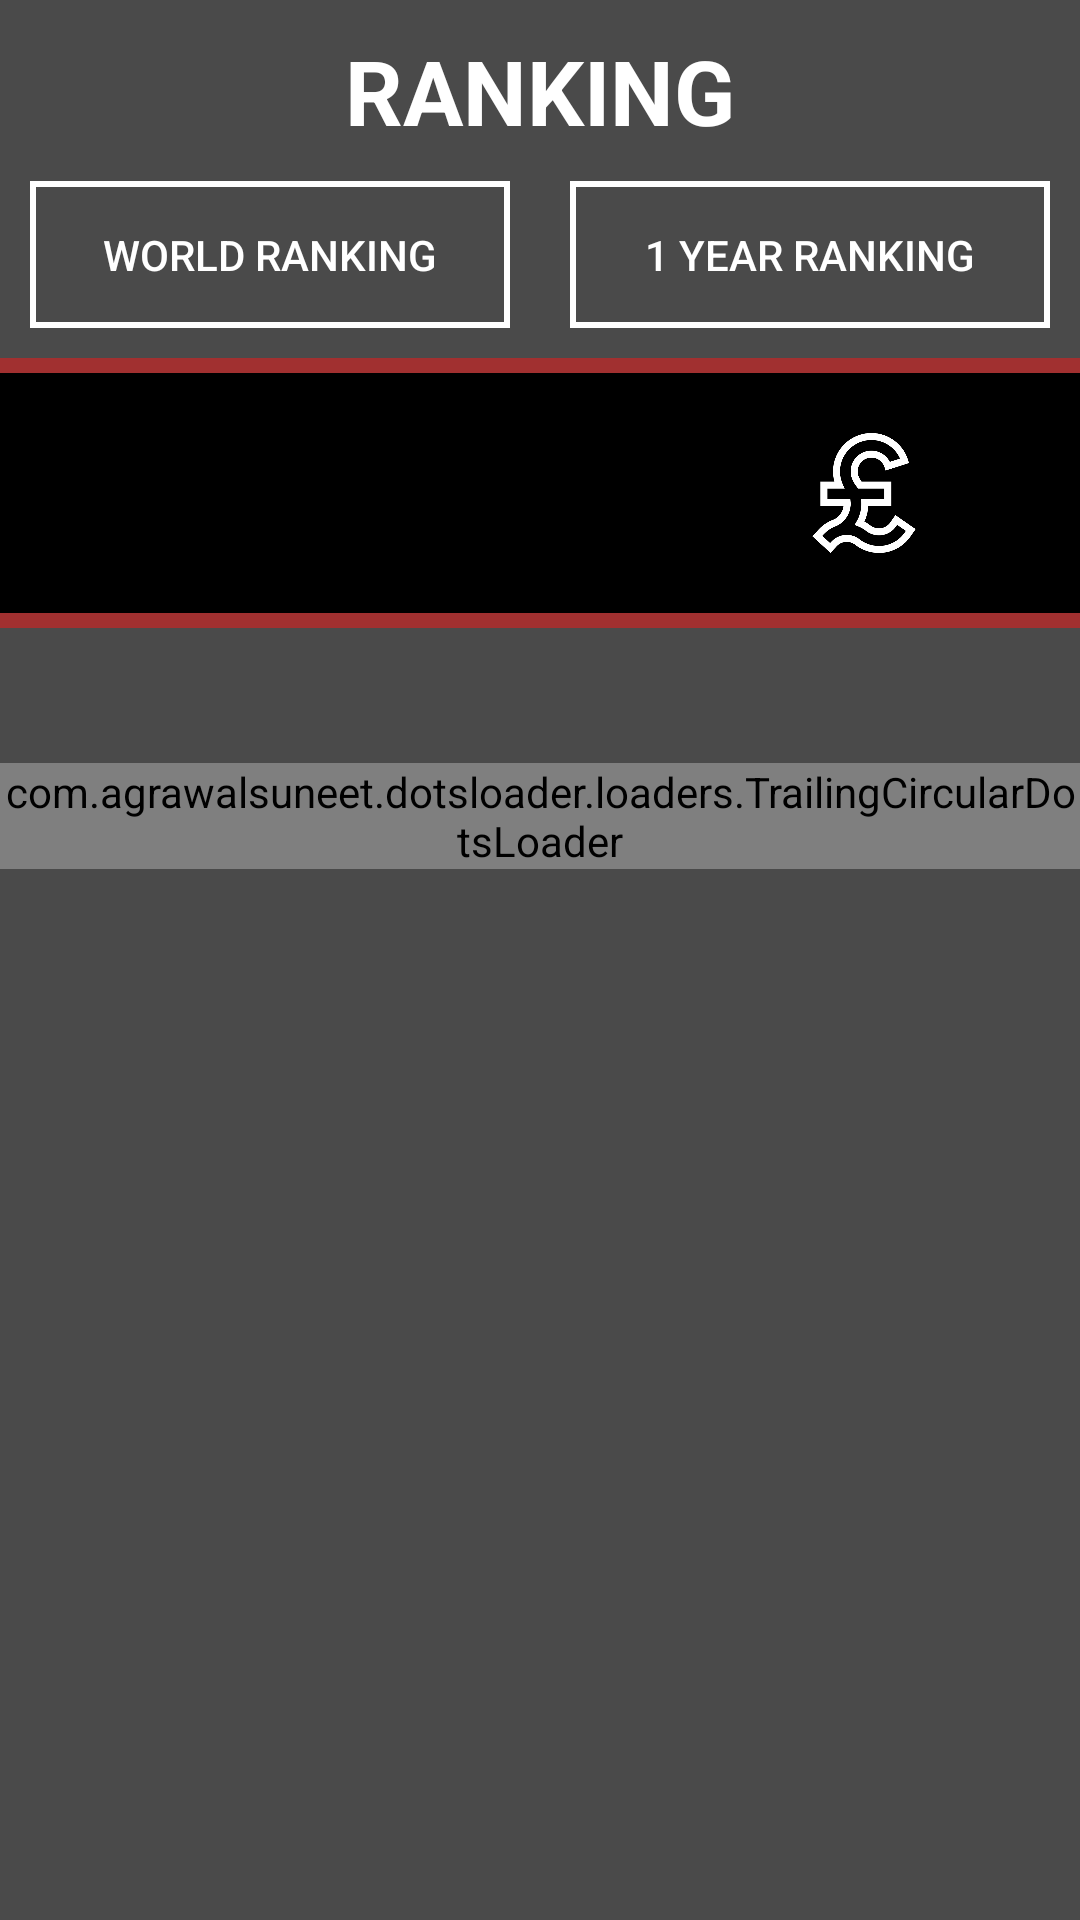

Here is an Android app screen rendered from its layout file. Give the layout XML and the strings, colors and styles it references.
<!-- AndroidManifest.xml: application theme Theme.ButtonChanger -->
<!-- res/layout/fragment_ranking.xml -->
<?xml version="1.0" encoding="utf-8"?>
<ScrollView
    xmlns:android="http://schemas.android.com/apk/res/android"
    xmlns:app="http://schemas.android.com/apk/res-auto"
    xmlns:tools="http://schemas.android.com/tools"
    android:layout_width="match_parent"
    android:layout_height="match_parent"
    android:background="#4A4A4A"
    tools:context=".ui.navigation.ranking.RankingFragment">

<androidx.constraintlayout.widget.ConstraintLayout
    android:layout_width="match_parent"
    android:layout_height="wrap_content"
    android:background="#4A4A4A"
    tools:context=".ui.navigation.ranking.RankingFragment">

    <com.agrawalsuneet.dotsloader.loaders.TrailingCircularDotsLoader
        android:id="@+id/progress_bar"
        android:layout_width="wrap_content"
        android:layout_height="wrap_content"
        app:layout_constraintEnd_toEndOf="parent"
        app:layout_constraintStart_toStartOf="parent"
        app:layout_constraintTop_toBottomOf="@id/ll2"
        android:layout_marginTop="50dp"
        app:trailingcircular_animDelay="200"
        app:trailingcircular_animDuration="1200"
        app:trailingcircular_bigCircleRadius="40dp"
        app:trailingcircular_dotsColor="@color/loader_selected"
        app:trailingcircular_dotsRadius="11dp"
        app:trailingcircular_noOfTrailingDots="5" />

    <TextView
        android:id="@+id/txtTitle"
        android:layout_width="wrap_content"
        android:layout_height="wrap_content"
        android:text="@string/ranking"
        android:textColor="@color/white"
        android:textSize="30sp"
        android:textStyle="bold"
        android:layout_margin="10dp"
        app:layout_constraintEnd_toEndOf="parent"
        app:layout_constraintStart_toStartOf="parent"
        app:layout_constraintTop_toTopOf="parent"/>

    <LinearLayout
        android:id="@+id/ll1"
        android:layout_width="match_parent"
        android:layout_height="wrap_content"
        android:orientation="horizontal"
        android:weightSum="2"
        app:layout_constraintEnd_toEndOf="parent"
        app:layout_constraintStart_toStartOf="parent"
        app:layout_constraintTop_toBottomOf="@id/txtTitle">

        <Button
            android:id="@+id/btnWorldRanking"
            style="?android:attr/buttonBarButtonStyle"
            android:layout_width="0dp"
            android:layout_height="wrap_content"
            android:layout_margin="10dp"
            android:layout_weight="1"
            android:background="@drawable/button_style"
            android:paddingTop="15dp"
            android:paddingBottom="15dp"
            android:text="@string/world_ranking"
            android:textColor="@color/white" />

        <Button
            android:id="@+id/btnYearRanking"
            style="?android:attr/buttonBarButtonStyle"
            android:layout_width="0dp"
            android:layout_height="wrap_content"
            android:layout_margin="10dp"
            android:layout_weight="1"
            android:background="@drawable/button_style"
            android:paddingTop="15dp"
            android:paddingBottom="15dp"
            android:text="@string/_1_year_ranking"
            android:textColor="@color/white" />
    </LinearLayout>

    <View
        android:id="@+id/view1"
        android:layout_width="match_parent"
        android:layout_height="5dp"
        android:background="#A13030"
        app:layout_constraintEnd_toEndOf="parent"
        app:layout_constraintStart_toStartOf="parent"
        app:layout_constraintTop_toBottomOf="@id/ll1"/>

    <LinearLayout
        android:id="@+id/ll2"
        android:layout_width="match_parent"
        android:layout_height="80dp"
        android:orientation="horizontal"
        android:weightSum="10"
        android:background="@color/black"
        app:layout_constraintEnd_toEndOf="parent"
        app:layout_constraintStart_toStartOf="parent"
        app:layout_constraintTop_toBottomOf="@id/view1">

        <LinearLayout
            android:layout_width="0dp"
            android:layout_height="match_parent"
            android:layout_weight="2"
            android:gravity="center">
            <ImageView
                android:layout_width="40dp"
                android:layout_height="40dp"
                android:src="@drawable/trofeo"
                app:tint="@color/white"/>
        </LinearLayout>


        <LinearLayout
            android:layout_width="0dp"
            android:layout_height="match_parent"
            android:layout_weight="4"
            android:gravity="center">
            <ImageView
                android:layout_width="40dp"
                android:layout_height="40dp"
                android:src="@drawable/avatar"
                app:tint="@color/white"/>
        </LinearLayout>

        <LinearLayout
            android:layout_width="0dp"
            android:layout_height="match_parent"
            android:layout_weight="4"
            android:gravity="center">
            <ImageView
                android:layout_width="40dp"
                android:layout_height="40dp"
                android:src="@drawable/libra"
                app:tint="@color/white"/>
        </LinearLayout>
    </LinearLayout>

    <View
        android:id="@+id/view2"
        android:layout_width="match_parent"
        android:layout_height="5dp"
        android:background="#A13030"
        app:layout_constraintEnd_toEndOf="parent"
        app:layout_constraintStart_toStartOf="parent"
        app:layout_constraintTop_toBottomOf="@id/ll2"/>

    <androidx.recyclerview.widget.RecyclerView
        android:id="@+id/rvRanking"
        android:layout_width="match_parent"
        android:layout_height="wrap_content"
        app:layoutManager="androidx.recyclerview.widget.LinearLayoutManager"
        android:orientation="vertical"
        app:layout_constraintEnd_toEndOf="parent"
        app:layout_constraintStart_toStartOf="parent"
        app:layout_constraintTop_toBottomOf="@id/view2"
        tools:listitem="@layout/item_ranking"/>


</androidx.constraintlayout.widget.ConstraintLayout>

</ScrollView>
<!-- res/layout/item_ranking.xml (included above) -->
<?xml version="1.0" encoding="utf-8"?>
<androidx.constraintlayout.widget.ConstraintLayout
    android:id="@+id/item"
    xmlns:android="http://schemas.android.com/apk/res/android"
    xmlns:app="http://schemas.android.com/apk/res-auto"
    xmlns:tools="http://schemas.android.com/tools"
    android:layout_width="match_parent"
    android:layout_height="wrap_content">

    <LinearLayout
        android:id="@+id/ll1"
        android:layout_width="match_parent"
        android:layout_height="40dp"
        android:orientation="horizontal"
        android:weightSum="10"
        app:layout_constraintTop_toTopOf="parent"
        app:layout_constraintEnd_toEndOf="parent"
        app:layout_constraintStart_toStartOf="parent">
        <LinearLayout
            android:layout_width="0dp"
            android:layout_height="match_parent"
            android:layout_weight="2"
            android:gravity="center"
            android:background="#EA1717">
            <TextView
                android:id="@+id/txtPosition"
                android:layout_width="wrap_content"
                android:layout_height="wrap_content"
                android:textColor="@color/white"
                tools:text="1"
                android:textStyle="bold"
                android:textSize="16sp"/>
        </LinearLayout>

        <LinearLayout
            android:layout_width="0dp"
            android:layout_height="match_parent"
            android:layout_weight="4"
            android:gravity="center"
            android:background="#E4E4E4">
            <TextView
                android:id="@+id/txtPlayer"
                android:layout_width="wrap_content"
                android:layout_height="wrap_content"
                android:textColor="@color/black"
                tools:text="Mark Selby"
                android:textStyle="bold"
                android:textSize="14sp"/>
        </LinearLayout>

        <LinearLayout
            android:layout_width="0dp"
            android:layout_height="match_parent"
            android:layout_weight="4"
            android:gravity="center"
            android:background="#E4E4E4">
            <TextView
                android:id="@+id/txtPounds"
                android:layout_width="wrap_content"
                android:layout_height="wrap_content"
                android:textColor="@color/black"
                tools:text="1,102,500"
                android:textStyle="bold"
                android:textSize="14sp"/>
        </LinearLayout>

    </LinearLayout>

    <View
        android:layout_width="match_parent"
        android:layout_height="2dp"
        android:background="@color/black"
        app:layout_constraintTop_toBottomOf="@id/ll1"
        app:layout_constraintEnd_toEndOf="parent"
        app:layout_constraintStart_toStartOf="parent"/>

</androidx.constraintlayout.widget.ConstraintLayout>
<!-- resources referenced by this layout -->
<resources>
  <!-- drawable button_style (drawable) -->
  <?xml version="1.0" encoding="utf-8"?>
  <shape
      xmlns:android="http://schemas.android.com/apk/res/android"
      android:shape="rectangle">
  
      
      <stroke
          android:width="2dp"
          android:color="#FFFFFF" >
      </stroke>
  
      <gradient android:angle="-90" android:startColor="#4A4A4A" android:endColor="#4A4A4A" />
  </shape>
  <!-- drawable libra: png bitmap (drawable, 16861 bytes) -->
  <string name="_1_year_ranking">1 Year Ranking</string>
  <string name="ranking">RANKING</string>
  <string name="world_ranking">World Ranking</string>
  <style name="Theme.ButtonChanger" parent="Theme.AppCompat.DayNight.NoActionBar">
          <item name="android:windowNoTitle">true</item>
          <item name="android:windowActionBar">false</item>
          <item name="android:windowFullscreen">true</item>
          <item name="android:windowContentOverlay">@null</item>
      </style>
  <!-- not gathered from this repository: default colours our renderer supplied (Android Studio template values) -->
  <color name="black">#FF000000</color>
  <color name="white">#FFFFFFFF</color>
</resources>
